Image classification data set "RBC_database" (MontpellierRessourcesImagerie/mri-workshop-machine-learning on GitHub). Class labels (2): bad red blood cell, good red blood cell.

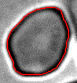
Label: bad red blood cell

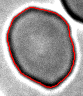
Label: bad red blood cell

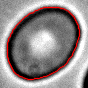
Label: bad red blood cell

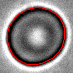
Label: good red blood cell

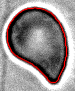
Label: good red blood cell

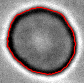
Label: good red blood cell
